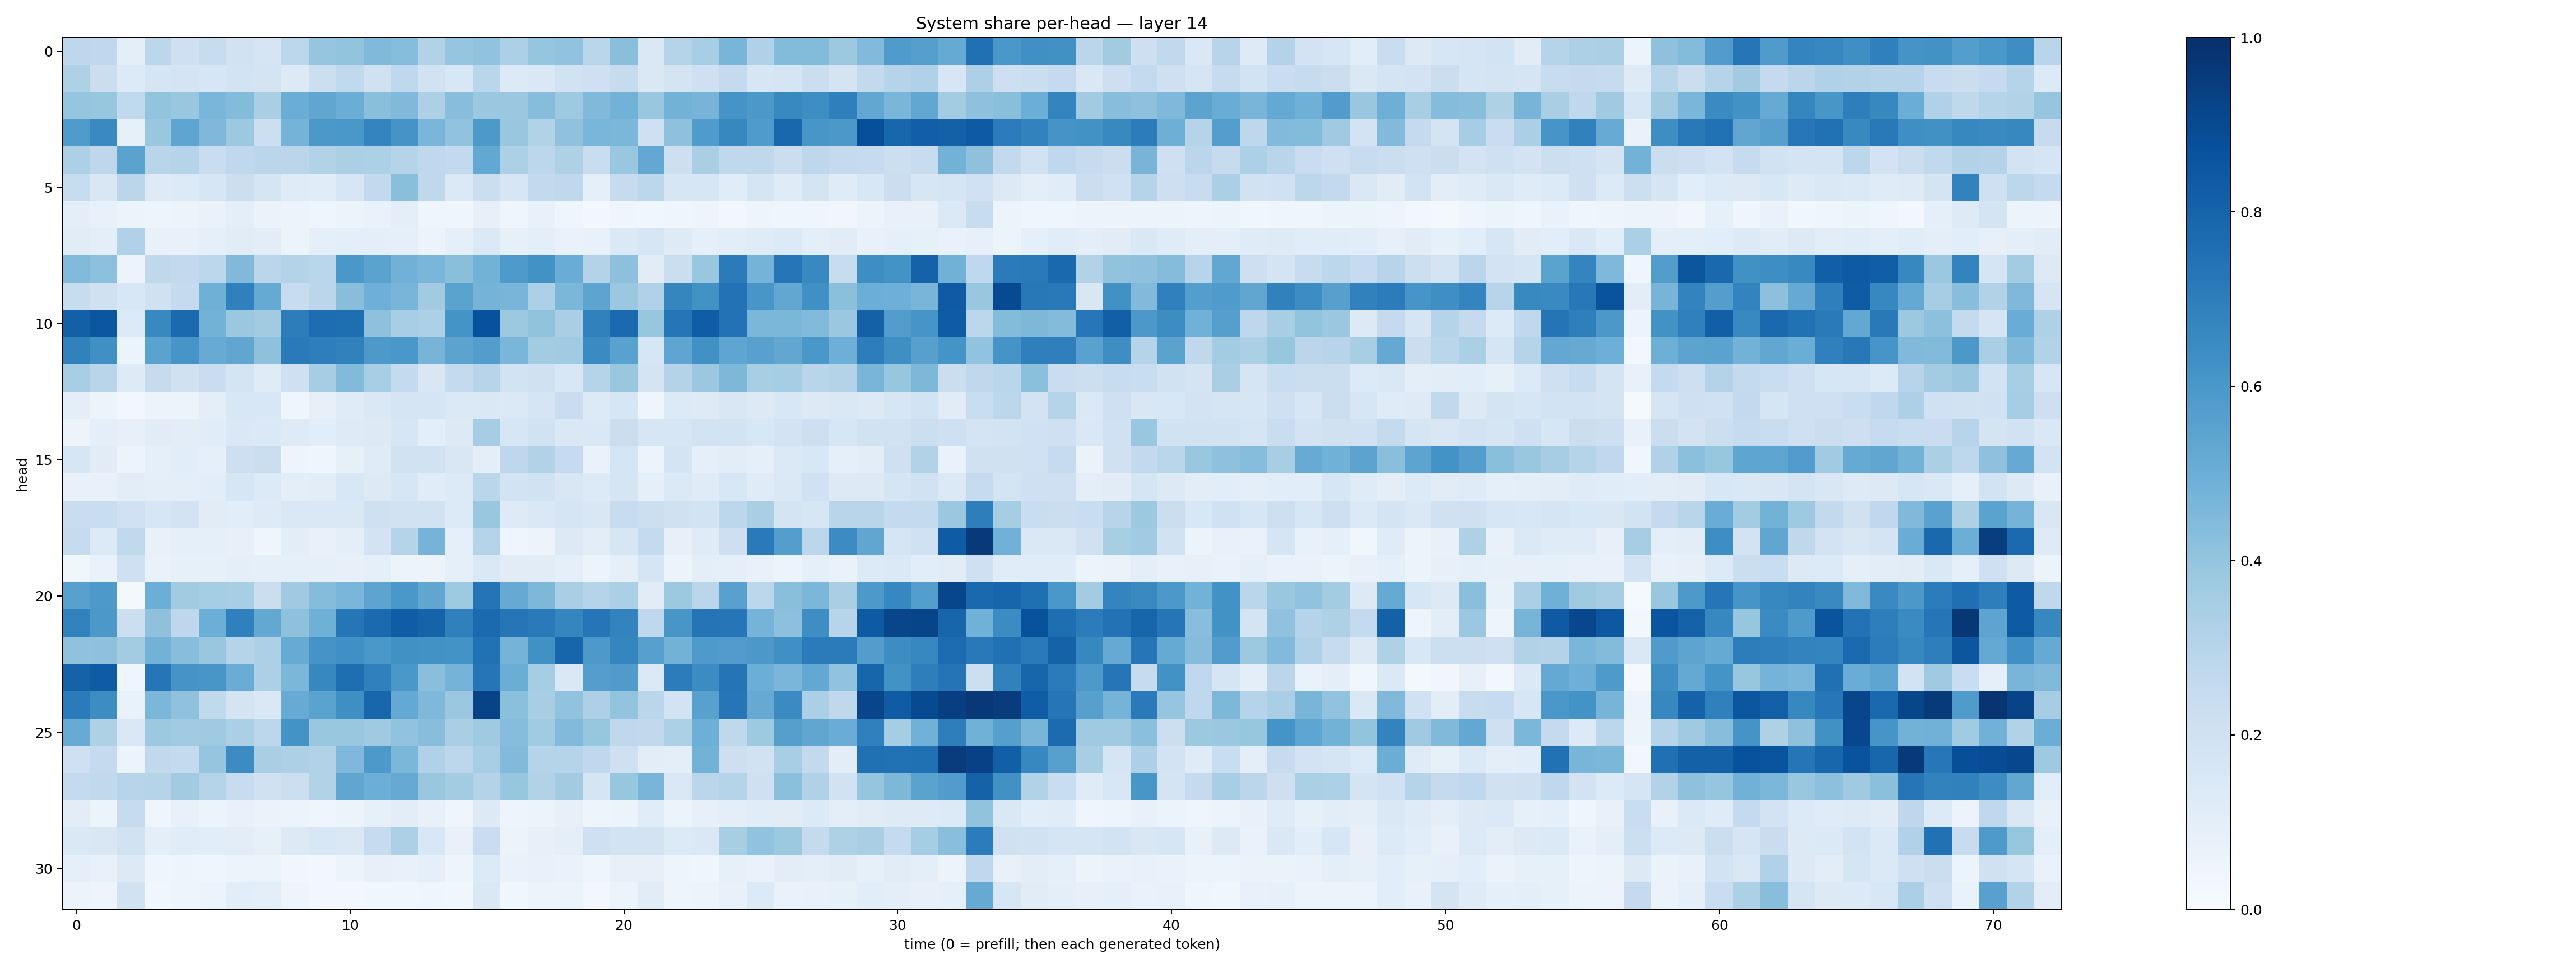

The table this chart was drawn from, first rows:
0.27409336, 0.26795965, 0.09968533, 0.28102985, 0.20908737, 0.23558953, 0.19041389, 0.16511033, 0.27850434, 0.39754638, 0.401256, 0.44890237, 0.43012026, 0.31103563, 0.3955, 0.4032543, 0.32970834, 0.39830583, 0.4045155, 0.2883788, 0.4235496, 0.14428072, 0.29923192, 0.3439985
0.3207, 0.2234, 0.1363, 0.1674, 0.1762, 0.1633, 0.1846, 0.1774, 0.1326, 0.2159, 0.2649, 0.1953, 0.2689, 0.1898, 0.1538, 0.2876, 0.1346, 0.1457, 0.1903, 0.2046, 0.2448, 0.148, 0.1757, 0.2077
0.3947, 0.3928, 0.2622, 0.399, 0.3882, 0.4626, 0.4375, 0.3363, 0.5026, 0.535, 0.5023, 0.4221, 0.4472, 0.3244, 0.429, 0.3814, 0.3798, 0.4298, 0.3743, 0.4491, 0.48, 0.3903, 0.4781, 0.4691
0.5836, 0.6556, 0.08298, 0.3879, 0.5373, 0.4516, 0.3776, 0.2175, 0.4757, 0.5942, 0.5979, 0.6729, 0.6107, 0.4631, 0.4057, 0.5915, 0.3885, 0.3126, 0.4078, 0.4631, 0.4573, 0.2073, 0.4103, 0.5821
0.3243, 0.2771, 0.5475, 0.2901, 0.3038, 0.2309, 0.2664, 0.2838, 0.2842, 0.3107, 0.3351, 0.3302, 0.2997, 0.2672, 0.2579, 0.5258, 0.3297, 0.2802, 0.3238, 0.2309, 0.3897, 0.5242, 0.2134, 0.3372
0.2377, 0.15, 0.2815, 0.1241, 0.1332, 0.1604, 0.2168, 0.1652, 0.1202, 0.1168, 0.1608, 0.2599, 0.4224, 0.2717, 0.1391, 0.2188, 0.1595, 0.2597, 0.2691, 0.09124, 0.245, 0.2777, 0.1617, 0.16
0.09845, 0.07174, 0.05897, 0.04977, 0.05547, 0.06991, 0.09432, 0.06343, 0.05559, 0.04538, 0.06181, 0.06937, 0.09756, 0.04353, 0.0421, 0.08041, 0.04271, 0.07447, 0.04534, 0.02991, 0.04059, 0.0361, 0.04384, 0.04793
0.112, 0.1014, 0.319, 0.07479, 0.07435, 0.08844, 0.1124, 0.1032, 0.06102, 0.08688, 0.09727, 0.09591, 0.08988, 0.05642, 0.08676, 0.1373, 0.08352, 0.1007, 0.06936, 0.07131, 0.1406, 0.1633, 0.1245, 0.09335
0.4433, 0.4172, 0.05614, 0.2717, 0.2598, 0.2798, 0.4463, 0.2848, 0.3069, 0.2877, 0.6001, 0.5506, 0.4839, 0.4613, 0.4247, 0.4767, 0.5879, 0.6245, 0.5064, 0.3051, 0.4149, 0.1108, 0.2221, 0.3902
0.2371, 0.1976, 0.1542, 0.1992, 0.2539, 0.4919, 0.6891, 0.5182, 0.2354, 0.2838, 0.4284, 0.4939, 0.4658, 0.3624, 0.5507, 0.4758, 0.4684, 0.3297, 0.4597, 0.5419, 0.3806, 0.3189, 0.669, 0.6231
0.8131, 0.8529, 0.1343, 0.6581, 0.7749, 0.4766, 0.3797, 0.3631, 0.7015, 0.7618, 0.7592, 0.4131, 0.3448, 0.3287, 0.6164, 0.8716, 0.3776, 0.4035, 0.3364, 0.684, 0.7751, 0.3907, 0.7328, 0.8254
0.6837, 0.6305, 0.05954, 0.5476, 0.608, 0.5115, 0.5322, 0.4128, 0.7117, 0.6986, 0.6843, 0.5899, 0.5987, 0.4717, 0.5434, 0.5736, 0.4622, 0.3578, 0.3634, 0.6519, 0.554, 0.1584, 0.5365, 0.6266
0.3442, 0.2907, 0.1227, 0.2457, 0.1976, 0.2303, 0.1743, 0.1174, 0.2109, 0.3505, 0.4441, 0.3451, 0.2549, 0.1513, 0.255, 0.2959, 0.1871, 0.1956, 0.154, 0.3004, 0.3905, 0.1738, 0.3066, 0.3816
0.09542, 0.06238, 0.02573, 0.05684, 0.05371, 0.09666, 0.1539, 0.1532, 0.0444, 0.08117, 0.1187, 0.1447, 0.1703, 0.1704, 0.138, 0.1436, 0.1381, 0.1695, 0.2269, 0.1334, 0.1603, 0.04023, 0.1333, 0.122
0.05624, 0.09787, 0.08046, 0.1128, 0.103, 0.1144, 0.1449, 0.1396, 0.1232, 0.1083, 0.1215, 0.1282, 0.1613, 0.1002, 0.1292, 0.3492, 0.1586, 0.1908, 0.144, 0.1432, 0.2236, 0.1609, 0.1621, 0.1814
0.164, 0.1103, 0.05413, 0.09081, 0.1065, 0.09257, 0.2118, 0.2201, 0.04913, 0.04597, 0.08215, 0.1196, 0.1924, 0.1911, 0.1516, 0.1013, 0.276, 0.3157, 0.2465, 0.06788, 0.1665, 0.0573, 0.1774, 0.09242
0.07117, 0.07612, 0.1039, 0.1005, 0.1006, 0.1058, 0.1577, 0.1337, 0.09792, 0.1054, 0.1524, 0.1307, 0.1634, 0.1145, 0.1333, 0.2889, 0.1862, 0.1893, 0.1494, 0.1335, 0.1658, 0.09225, 0.1393, 0.1208
0.2303, 0.2328, 0.2012, 0.1605, 0.1835, 0.1104, 0.1056, 0.1222, 0.1434, 0.141, 0.1481, 0.2093, 0.1899, 0.1914, 0.1362, 0.3849, 0.1244, 0.1414, 0.1679, 0.1516, 0.2409, 0.2159, 0.196, 0.1855
0.2452, 0.1337, 0.2656, 0.07268, 0.09235, 0.08997, 0.079, 0.03932, 0.1016, 0.07153, 0.09739, 0.1833, 0.3045, 0.4765, 0.09065, 0.3034, 0.04225, 0.05578, 0.1316, 0.1041, 0.1623, 0.2577, 0.08045, 0.1186
0.03666, 0.06917, 0.2079, 0.06979, 0.08359, 0.08364, 0.09653, 0.09344, 0.08876, 0.08632, 0.08011, 0.08823, 0.05542, 0.05741, 0.09313, 0.1475, 0.1115, 0.1132, 0.09201, 0.0589, 0.09229, 0.165, 0.06132, 0.09407
0.5569, 0.5937, 0.022, 0.4968, 0.363, 0.3535, 0.3437, 0.225, 0.3675, 0.4348, 0.462, 0.5429, 0.5991, 0.5349, 0.3736, 0.7354, 0.514, 0.4564, 0.3362, 0.3027, 0.3324, 0.111, 0.3773, 0.2829
0.683, 0.5959, 0.2184, 0.412, 0.2749, 0.4981, 0.6902, 0.5269, 0.4138, 0.4886, 0.7276, 0.7769, 0.8249, 0.8038, 0.6883, 0.7773, 0.7292, 0.7133, 0.6681, 0.7326, 0.6776, 0.2675, 0.6036, 0.7377
0.4089, 0.412, 0.3572, 0.4787, 0.4262, 0.3904, 0.3024, 0.3257, 0.5116, 0.6132, 0.6314, 0.6002, 0.6262, 0.6233, 0.6199, 0.7465, 0.4734, 0.6273, 0.7965, 0.5924, 0.6707, 0.5588, 0.4799, 0.5873
0.8063, 0.8303, 0.04652, 0.73, 0.6125, 0.6054, 0.5078, 0.327, 0.4595, 0.6622, 0.7598, 0.6906, 0.5978, 0.4245, 0.4748, 0.7274, 0.5006, 0.3521, 0.1427, 0.569, 0.5796, 0.1377, 0.7035, 0.6484
0.7082, 0.6415, 0.0699, 0.4574, 0.4073, 0.2622, 0.1749, 0.1455, 0.5095, 0.5503, 0.6348, 0.7916, 0.5211, 0.4512, 0.3804, 0.9253, 0.4187, 0.341, 0.4057, 0.3255, 0.3993, 0.282, 0.1842, 0.5585
0.5115, 0.3214, 0.1475, 0.3767, 0.3649, 0.3678, 0.3356, 0.2781, 0.6182, 0.3895, 0.3894, 0.3701, 0.404, 0.4285, 0.3382, 0.368, 0.4323, 0.3671, 0.4426, 0.3944, 0.2674, 0.2634, 0.3295, 0.494
0.2047, 0.253, 0.05389, 0.2639, 0.2545, 0.3977, 0.6449, 0.336, 0.328, 0.3142, 0.4496, 0.5903, 0.4598, 0.3194, 0.2799, 0.3457, 0.4418, 0.2981, 0.2999, 0.269, 0.208, 0.1053, 0.09603, 0.4797
0.2567, 0.2624, 0.2958, 0.3, 0.3612, 0.2995, 0.2367, 0.199, 0.2179, 0.3098, 0.5343, 0.4983, 0.5124, 0.3872, 0.3586, 0.3071, 0.3929, 0.3126, 0.3619, 0.1682, 0.3943, 0.4667, 0.1446, 0.2839
0.1049, 0.0625, 0.2445, 0.0462, 0.07327, 0.05219, 0.07803, 0.06338, 0.05396, 0.046, 0.0588, 0.08563, 0.1054, 0.07166, 0.04526, 0.1295, 0.04796, 0.06009, 0.08033, 0.04771, 0.06107, 0.1152, 0.05188, 0.07848
0.1413, 0.15, 0.1924, 0.09431, 0.115, 0.1061, 0.1049, 0.08482, 0.1318, 0.1524, 0.1461, 0.2468, 0.3281, 0.1541, 0.07514, 0.2285, 0.05935, 0.08128, 0.1001, 0.2092, 0.1875, 0.1827, 0.1359, 0.1465
0.09071, 0.07604, 0.1296, 0.04427, 0.04923, 0.03957, 0.06031, 0.05924, 0.03502, 0.02888, 0.05863, 0.07826, 0.07587, 0.08646, 0.04894, 0.1362, 0.06978, 0.07652, 0.06689, 0.04115, 0.08101, 0.07877, 0.0504, 0.04153
0.05565, 0.048, 0.1887, 0.03621, 0.04878, 0.06014, 0.108, 0.09979, 0.04708, 0.02832, 0.02865, 0.03531, 0.03649, 0.04244, 0.03538, 0.1451, 0.03656, 0.05542, 0.05951, 0.02649, 0.06124, 0.1126, 0.04948, 0.05619
